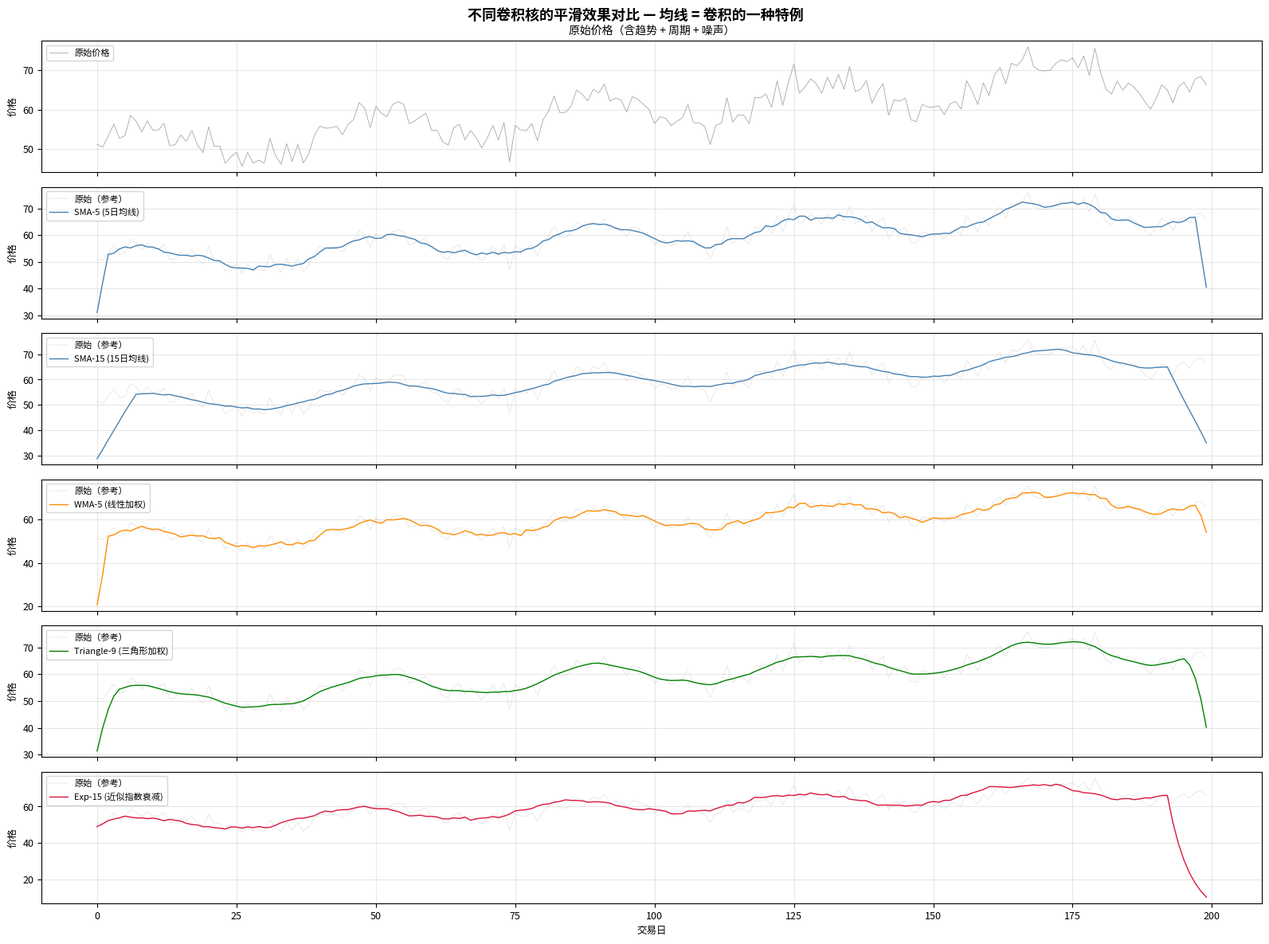

Here is the Python script that generated this plot: (Note: this script raises an exception after producing the figure.)
#!/usr/bin/env python3
# -*- coding: utf-8 -*-
"""
第2章 · 卷积与相关 — 配套代码
==============================================
场景定位：金融时间序列 & 电力负荷数据
核心主题：移动平均的数学本质、模板匹配、lead-lag 分析

演示内容：
  1. 卷积 = 滑动加权平均（用股票均线系统直观演示）
  2. mode='full'/'same'/'valid' 的视觉对比
  3. 各种自定义核：SMA / WMA / 三角形 / 差分 / 指数衰减
  4. 相关 = 模板搜索（在价格中找 K 线形态）
  5. 互相关 = lead-lag 分析（两支股票的领先-滞后关系）
  6. 电力负荷平滑 & 突变检测
  7. 性能对比：convolve vs fftconvolve
  8. 封装 ConvolutionAnalyzer 工具类

运行方式：
  python code/ch02_卷积与相关.py

依赖：
  pip install numpy scipy matplotlib pandas
"""

import numpy as np
from scipy import signal
from scipy.signal import convolve, fftconvolve, correlate, convolve2d
import matplotlib.pyplot as plt

# ============================================================
# 全局设置
# ============================================================
plt.rcParams.update({
    'figure.dpi': 120,
    'font.size': 9,
    'axes.titlesize': 11,
    'axes.labelsize': 9,
})
print("=" * 60)
print("第2章 · 卷积与相关 — 金融 & 电力场景")
print("=" * 60)

# ============================================================
# Part 1: 卷积的直觉 — 从均线理解卷积
# ============================================================
print("\n" + "=" * 60)
print("Part 1: 卷积 = 滑动加权平均（用你熟悉的均线来理解）")
print("=" * 60)

# 构造一个"类股价"序列：趋势 + 周期 + 噪声
np.random.seed(42)
N = 200
t = np.arange(N)

# 底层趋势
trend = 50 + 0.1 * t
# 中期周期（模拟市场情绪波动）
cycle = 5 * np.sin(2 * np.pi * t / 40)
# 日度噪声
noise = 2.5 * np.random.randn(N)

price = trend + cycle + noise

print(f"""
构造了一个"类股价"序列（{N} 天）：
  price = 趋势(缓慢上升) + 周期(约40天) + 日度随机噪声

现在用不同卷积核来做平滑，看看效果差异：
""")

# ---- 定义多种卷积核 ----
kernels = {
    'SMA-5\n(5日均线)':           np.ones(5) / 5,
    'SMA-15\n(15日均线)':         np.ones(15) / 15,
    'WMA-5\n(线性加权)':          np.array([1, 2, 3, 4, 5]) / 15,
    'Triangle-9\n(三角形加权)':   np.array([1, 2, 3, 4, 5, 4, 3, 2, 1]) / 25,
    'Exp-15\n(近似指数衰减)':     np.exp(-np.arange(15) / 4),
}

# 对指数核做归一化
kernels['Exp-15\n(近似指数衰减)'] /= kernels['Exp-15\n(近似指数衰减)'].sum()

# ---- 应用所有核 ----
smoothed = {}
for name, kernel in kernels.items():
    smoothed[name] = convolve(price, kernel, mode='same')

# ---- 可视化对比 ----
n_kernels = len(kernels)
fig, axes = plt.subplots(n_kernels + 1, 1, figsize=(16, 12), sharex=True)

# 第一行：原始价格
axes[0].plot(t, price, linewidth=0.6, color='gray', alpha=0.7, label='原始价格')
axes[0].set_ylabel('价格')
axes[0].set_title('原始价格（含趋势 + 周期 + 噪声）', fontsize=10)
axes[0].grid(True, alpha=0.3)
axes[0].legend(fontsize=8, loc='upper left')

# 后续行：各种平滑结果
for ax, (name, y) in zip(axes[1:], smoothed.items()):
    ax.plot(t, price, linewidth=0.3, color='gray', alpha=0.4, label='原始（参考）')
    color = 'steelblue' if 'SMA' in name else 'darkorange' if 'WMA' in name else 'green' if 'Tri' in name else 'crimson'
    ax.plot(t, y, linewidth=1.0, color=color, label=name.replace('\n', ' '))
    ax.set_ylabel('价格')
    ax.grid(True, alpha=0.3)
    ax.legend(fontsize=8, loc='upper left')

axes[-1].set_xlabel('交易日')
fig.suptitle('不同卷积核的平滑效果对比 — 均线 = 卷积的一种特例', fontsize=13, fontweight='bold')
plt.tight_layout()
plt.savefig('code/ch02_fig1_moving_averages.png', dpi=150, bbox_inches='tight')
plt.close()
print("  → 已保存 ch02_fig1_moving_averages.png")

# ============================================================
# Part 2: mode 参数 — full vs same vs valid
# ============================================================
print("\n" + "=" * 60)
print("Part 2: mode 参数的三种选择 — 边界怎么处理？")
print("=" * 60)

# 用一个简单信号演示 mode 差异
simple_signal = np.array([1, 2, 3, 4, 5, 6, 7, 8, 9, 10], dtype=float)
kernel_sma3 = np.ones(3) / 3

result_full = convolve(simple_signal, kernel_sma3, mode='full')
result_same = convolve(simple_signal, kernel_sma3, mode='same')
result_valid = convolve(simple_signal, kernel_sma3, mode='valid')

# 对齐时间轴用于绘图
n = len(simple_signal)
k = len(kernel_sma3)

# full: 输出从 -(k-1)//2 开始
t_full = np.arange(-(k-1)//2, n + (k//2))

# 可视化
fig, axes = plt.subplots(4, 1, figsize=(14, 8), sharex=False)

# 原始信号
axes[0].stem(np.arange(n), simple_signal, linefmt='C0-', markerfmt='C0o')
axes[0].set_title(f'原始信号 (长度={n})')
axes[0].set_ylabel('值')
axes[0].grid(True, alpha=0.3)
axes[0].set_ylim(0, 11)

# mode='full'
colors_full = []
for val in result_full:
    # 标记哪些点只用部分核
    idx = list(result_full).index(val) if val == result_full[0] else 0
colors_full = ['dimgray' if i < (k-1)//2 or i >= n + (k-1)//2 - (k//2) else 'steelblue'
               for i in range(len(result_full))]
markerline, stemlines, baseline = axes[1].stem(t_full, result_full, linefmt='C1-', markerfmt='C1o')
axes[1].set_title(f"mode='full' → 输出长度 = {len(result_full)} "
                  f"(灰色 = 部分核覆盖的点, 边界不准确)")
axes[1].set_ylabel('值')
axes[1].grid(True, alpha=0.3)
axes[1].set_ylim(0, 11)

# mode='same'
t_same = np.arange(n)
colors_same = ['dimgray' if i < (k-1)//2 or i >= n - (k//2) else 'steelblue'
               for i in range(n)]
axes[2].stem(t_same, result_same, linefmt='C2-', markerfmt='C2o')
axes[2].set_title(f"mode='same' → 输出长度 = {len(result_same)} "
                  f"(与原始对齐！灰色 = 边界伪影)")
axes[2].set_ylabel('值')
axes[2].grid(True, alpha=0.3)
axes[2].set_ylim(0, 11)

# mode='valid'
t_valid = np.arange((k-1)//2, n - (k//2))
axes[3].stem(t_valid, result_valid, linefmt='C3-', markerfmt='C3o')
axes[3].set_title(f"mode='valid' → 输出长度 = {len(result_valid)} "
                  f"(全部准确，但序列缩短，时间轴偏移)")
axes[3].set_xlabel('样本序号')
axes[3].set_ylabel('值')
axes[3].grid(True, alpha=0.3)
axes[3].set_ylim(0, 11)

fig.suptitle('卷积 mode 参数对比 — SMA-3 核 [1/3, 1/3, 1/3]', fontsize=13, fontweight='bold')
plt.tight_layout()
plt.savefig('code/ch02_fig2_convolution_modes.png', dpi=150, bbox_inches='tight')
plt.close()
print("  → 已保存 ch02_fig2_convolution_modes.png")
print("""
  实战建议：
  - 金融均线 → mode='same'（对齐时间轴），但前 (M-1)//2 个点手动标为不可靠
  - 特征提取（不需要对齐）→ mode='valid'（干净无边界问题）
  - 检查边界效应 → mode='full'（看到全部情况）
""")

# ============================================================
# Part 3: 自定义核的威力 — 差分、边缘检测、EMA
# ============================================================
print("\n" + "=" * 60)
print("Part 3: 自定义核 — 不只是平滑，可以做更多")
print("=" * 60)

# 复用 Part 1 的价格数据
price = trend + cycle + noise

# ---- 核1：一阶差分 → 日涨跌 ----
diff1_kernel = np.array([-1, 1])
price_diff1 = convolve(price, diff1_kernel, mode='same')

# ---- 核2：二阶差分 → 涨跌的加速度（趋势是否在衰竭）----
diff2_kernel = np.array([1, -2, 1])
price_diff2 = convolve(price, diff2_kernel, mode='same')

# ---- 核3：中心差分 → 更平滑的一阶差分（避免偏移）----
center_diff_kernel = np.array([-1, 0, 1]) / 2
price_center_diff = convolve(price, center_diff_kernel, mode='same')

# ---- 核4：[-1,-1,-1, 0, 1,1,1] → 趋势强度指标 ----
trend_kernel = np.array([-1, -1, -1, 0, 1, 1, 1]) / 3
price_trend_strength = convolve(price, trend_kernel, mode='same')

print("""
自定义卷积核一览：
  [-1, 1]        → 一阶差分（相当于 pandas .diff(1)）
  [1, -2, 1]     → 二阶差分（衡量"变化的变化"）
  [-1, 0, 1]/2   → 中心差分（比简单差分更平滑）
  [-1,-1,-1,0,1,1,1]/3 → 趋势强度（未来3天 vs 过去3天）
""")

# 可视化
fig, axes = plt.subplots(5, 1, figsize=(16, 10), sharex=True)

axes[0].plot(t, price, linewidth=0.7, color='gray')
axes[0].set_ylabel('价格')
axes[0].set_title('原始价格')
axes[0].grid(True, alpha=0.3)

axes[1].plot(t, price_diff1, linewidth=0.7, color='steelblue')
axes[1].axhline(y=0, color='black', linewidth=0.5, linestyle='--')
axes[1].set_ylabel('Δ价格')
axes[1].set_title('一阶差分 [-1, 1] → 每日涨跌')
axes[1].grid(True, alpha=0.3)

axes[2].plot(t, price_diff2, linewidth=0.7, color='darkorange')
axes[2].axhline(y=0, color='black', linewidth=0.5, linestyle='--')
axes[2].set_ylabel('Δ²价格')
axes[2].set_title('二阶差分 [1, -2, 1] → 涨跌的加速度（正值=上涨加速，负值=上涨减速）')
axes[2].grid(True, alpha=0.3)

axes[3].plot(t, price_center_diff, linewidth=0.7, color='green')
axes[3].axhline(y=0, color='black', linewidth=0.5, linestyle='--')
axes[3].set_ylabel('中心差分')
axes[3].set_title('中心差分 [-1, 0, 1]/2 → 左右对称，更准确地定位变化时刻')
axes[3].grid(True, alpha=0.3)

axes[4].plot(t, price_trend_strength, linewidth=0.7, color='crimson')
axes[4].axhline(y=0, color='black', linewidth=0.5, linestyle='--')
axes[4].fill_between(t, 0, price_trend_strength,
                     where=(price_trend_strength > 0), alpha=0.15, color='green')
axes[4].fill_between(t, 0, price_trend_strength,
                     where=(price_trend_strength < 0), alpha=0.15, color='red')
axes[4].set_xlabel('交易日')
axes[4].set_ylabel('趋势强度')
axes[4].set_title('趋势强度（未来3天均值 - 过去3天均值）→ 绿=上升趋势，红=下降趋势')
axes[4].grid(True, alpha=0.3)

fig.suptitle('卷积不只是平滑 — 差分核让你提取各种金融信号特征', fontsize=13, fontweight='bold')
plt.tight_layout()
plt.savefig('code/ch02_fig3_custom_kernels.png', dpi=150, bbox_inches='tight')
plt.close()
print("  → 已保存 ch02_fig3_custom_kernels.png")

# ============================================================
# Part 4: 相关 — 模板匹配 & lead-lag 分析
# ============================================================
print("\n" + "=" * 60)
print("Part 4: 相关 — 在信号中搜索模式 & 判断谁领先谁")
print("=" * 60)

# ---- 4.1 模板匹配：在价格序列中搜索"W底"形态 ----
print("\n4.1 模板匹配 — 搜索 W 底形态")

# 构造一个"W 底"形态模板
w_bottom = np.array([-1.5, -1.0, -0.5, -0.2, -0.8, -1.3, -0.5, 0.0, 0.5, 1.0])
w_bottom = w_bottom - np.mean(w_bottom)  # 去均值（只匹配形状，不匹配绝对水平）

# 构造一个包含 W 底形态的价格序列
np.random.seed(123)
price_long = np.random.randn(300) * 1.0 + np.sin(np.linspace(0, 4*np.pi, 300)) * 2

# 在位置 80 和 200 嵌入 W 底形态
price_long[80:90] += w_bottom * 1.5
price_long[200:210] += w_bottom * 1.2

# 用相关搜索
match_scores = correlate(price_long, w_bottom, mode='same')

print(f"""
  模板长度 = {len(w_bottom)} 个点
  在位置 80-89 和 200-209 嵌入了两个"W底"形态
  用 correlate() 在整个序列中搜索...
""")

# 找到匹配度最高的几个位置
top_k = 5
# 排除边界（模板长度一半的范围）
valid_start = len(w_bottom) // 2
valid_end = len(match_scores) - len(w_bottom) // 2
match_scores_masked = match_scores.copy()
match_scores_masked[:valid_start] = -np.inf
match_scores_masked[valid_end:] = -np.inf
top_indices = np.argsort(match_scores_masked)[-top_k:][::-1]

print(f"  匹配得分最高的 {top_k} 个位置：{top_indices}")
print(f"  实际嵌入位置：80 和 200")
print(f"  → {'' if any(abs(idx - 80) <= 3 or abs(idx - 200) <= 3 for idx in top_indices) else '未'}成功检测到！")

# 可视化
fig, axes = plt.subplots(3, 1, figsize=(16, 8), sharex=True)

axes[0].plot(price_long, linewidth=0.5, color='gray')
axes[0].set_ylabel('价格')
axes[0].set_title('包含两个"W底"形态的价格序列')
axes[0].grid(True, alpha=0.3)
# 标记嵌入位置
for pos, color in [(80, 'red'), (200, 'red')]:
    axes[0].axvspan(pos, pos+10, alpha=0.2, color=color)
axes[0].text(85, axes[0].get_ylim()[1]*0.9, 'W底①', fontsize=8, color='red', ha='center')
axes[0].text(205, axes[0].get_ylim()[1]*0.9, 'W底②', fontsize=8, color='red', ha='center')

axes[1].plot(np.arange(len(w_bottom)), w_bottom, 'o-', linewidth=2, markersize=5, color='darkorange')
axes[1].set_ylabel('模板值')
axes[1].set_title(f'W底形态模板 (去均值后, 长度={len(w_bottom)})')
axes[1].grid(True, alpha=0.3)
axes[1].axhline(y=0, color='black', linewidth=0.5, linestyle='--')

axes[2].plot(match_scores, linewidth=0.7, color='steelblue')
axes[2].set_ylabel('匹配得分')
axes[2].set_xlabel('位置')
axes[2].set_title('correlate() 输出 → 两个明显的峰值对应两个 W 底')
axes[2].grid(True, alpha=0.3)
# 标记检测到的峰值
for idx in top_indices:
    axes[2].axvline(x=idx, color='red', linewidth=1.5, alpha=0.7, linestyle='--')

plt.tight_layout()
plt.savefig('code/ch02_fig4_template_matching.png', dpi=150, bbox_inches='tight')
plt.close()
print("  → 已保存 ch02_fig4_template_matching.png")

# ---- 4.2 Lead-Lag 分析 — 两支股票的领先/滞后关系 ----
print("\n4.2 Lead-Lag 分析 — 谁领先谁？")

# 模拟两支行业相近的股票日收益率
np.random.seed(42)
N_stocks = 500

# 公共因子（行业共同驱动）
common_factor = np.random.randn(N_stocks) * 0.01

# 股票 A："龙头股" — 首先反映信息
returns_A = common_factor + np.random.randn(N_stocks) * 0.008

# 股票 B：滞后 2 天的"跟随股" — 对同一信息反应较慢
lag_days = 2
returns_B = np.zeros(N_stocks)
returns_B[lag_days:] = common_factor[:-lag_days] * 0.8 + np.random.randn(N_stocks - lag_days) * 0.01
returns_B[:lag_days] = np.random.randn(lag_days) * 0.01

# 计算互相关
cross_corr = correlate(returns_A - np.mean(returns_A),
                       returns_B - np.mean(returns_B),
                       mode='full')
lags = np.arange(-N_stocks + 1, N_stocks)

# 找到互相关最大的 lag
best_lag = lags[np.argmax(np.abs(cross_corr))]
print(f"""
  真实滞后：B 滞后 A {lag_days} 天
  互相关检测到的滞后：{best_lag} 天
  → {'✅ 准确检测！' if best_lag == lag_days else '⚠️ 有偏差'}

  解读：
  - 如果互相关最大值出现在正 lag → B 滞后于 A（A 领先）
  - 如果互相关最大值出现在负 lag → A 滞后于 B（B 领先）
  - lag=0 峰值 → 二者同步
""")

# 可视化
fig, axes = plt.subplots(3, 1, figsize=(16, 8))

# 收益率序列（前100天）
axes[0].plot(returns_A[:100], linewidth=0.8, label='股票 A (龙头)', color='steelblue')
axes[0].plot(returns_B[:100], linewidth=0.8, label='股票 B (跟随)', color='darkorange', alpha=0.8)
axes[0].set_ylabel('日收益率')
axes[0].set_title('两支股票的日收益率（前100天）')
axes[0].legend(fontsize=8)
axes[0].grid(True, alpha=0.3)

# 标记一个共同的波动，观察 B 滞后 A
zoom_start, zoom_end = 30, 60
axes[1].plot(np.arange(zoom_start, zoom_end), returns_A[zoom_start:zoom_end],
             'o-', linewidth=1.5, markersize=3, label='A (龙头)', color='steelblue')
axes[1].plot(np.arange(zoom_start, zoom_end), returns_B[zoom_start:zoom_end],
             's-', linewidth=1.5, markersize=3, label='B (跟随)', color='darkorange')
axes[1].set_ylabel('日收益率')
axes[1].set_title(f'放大第{zoom_start}-{zoom_end}天 → 观察 B 的反应是否滞后于 A')
axes[1].legend(fontsize=8)
axes[1].grid(True, alpha=0.3)

# 互相关函数
# 只看 ±20 的 lag 范围
plot_lag_range = 20
mask = np.abs(lags) <= plot_lag_range
axes[2].plot(lags[mask], cross_corr[mask], linewidth=1.0, color='steelblue')
axes[2].axvline(x=best_lag, color='red', linewidth=1.5, linestyle='--',
                label=f'最大相关 lag={best_lag}')
axes[2].axvline(x=0, color='gray', linewidth=0.5, linestyle='-')
axes[2].set_xlabel('Lag (天) → 正= B 滞后于 A, 负= A 滞后于 B')
axes[2].set_ylabel('互相关')
axes[2].set_title('互相关函数 → 峰值位置 = B 相对于 A 的滞后天数')
axes[2].legend(fontsize=8)
axes[2].grid(True, alpha=0.3)

plt.tight_layout()
plt.savefig('code/ch02_fig5_lead_lag.png', dpi=150, bbox_inches='tight')
plt.close()
print("  → 已保存 ch02_fig5_lead_lag.png")

# ============================================================
# Part 5: 电力负荷场景 — 平滑 & 突变检测
# ============================================================
print("\n" + "=" * 60)
print("Part 5: 电力负荷场景 — 日负荷曲线平滑 & 负荷突变检测")
print("=" * 60)

# 模拟一周的电力负荷数据（15分钟一个点 = 每天96个点）
np.random.seed(99)
points_per_day = 96
days = 7
N_load = points_per_day * days
t_load = np.arange(N_load) / points_per_day  # 单位：天

# 日负荷模式：凌晨低、上午爬升、下午高峰、晚上下降
one_day = np.zeros(points_per_day)
# 凌晨低谷 (0:00-6:00)
one_day[0:24] = 0.3
# 上午爬升 (6:00-9:00)
one_day[24:36] = np.linspace(0.3, 0.7, 12)
# 上午工作高峰 (9:00-12:00)
one_day[36:48] = 0.7 + 0.1 * np.sin(np.linspace(0, np.pi, 12))
# 中午稍降 (12:00-14:00)
one_day[48:56] = np.linspace(0.8, 0.6, 8)
# 下午第二个高峰 (14:00-17:00)
one_day[56:68] = 0.6 + 0.2 * np.sin(np.linspace(0, np.pi/2, 12))
# 晚间下降 (17:00-22:00)
one_day[68:88] = np.linspace(0.8, 0.4, 20)
# 夜间 (22:00-24:00)
one_day[88:96] = np.linspace(0.4, 0.3, 8)

# 工作日/周末差异
load = np.tile(one_day, days)
# 周末降低
load[5*points_per_day:6*points_per_day] *= 0.8
load[6*points_per_day:7*points_per_day] *= 0.75

# 加入噪声
load_noisy = load + 0.05 * np.random.randn(N_load)

# 在某个位置加入"电弧炉启动"的冲击（模拟大型工业设备）
furnace_start = 3 * points_per_day + 30  # 第3天第30个点
load_noisy[furnace_start:furnace_start+8] += 0.4 * np.exp(-np.arange(8)/3)

print(f"""
模拟了 7 天的电力负荷数据（每15分钟一个点，共 {N_load} 个点）：
  - 正常的日周期模式（早峰 + 晚峰）
  - 工作日/周末差异
  - 随机噪声
  - 第3天插入了一个"电弧炉启动"的负荷冲击

现在演示：
  1. 用卷积平滑 → 提取干净的日负荷曲线
  2. 用差分核 → 自动检测负荷突变
""")

# ---- 平滑 ----
# 三角形核（约1.5小时窗口）
kernel_size = 7
tri_kernel = signal.windows.triang(kernel_size)
tri_kernel = tri_kernel / tri_kernel.sum()
load_smoothed = convolve(load_noisy, tri_kernel, mode='same')

# ---- 突变检测 ----
# 核：未来5个点的平均 减去 过去5个点的平均
edge_kernel = np.ones(11)
edge_kernel[5:] = 1   # 未来
edge_kernel[:5] = -1  # 过去
edge_kernel[5] = 0    # 当前点不加权
edge_kernel = edge_kernel / 5
load_edge = convolve(load_noisy, edge_kernel, mode='same')

# 找到突变点（负荷突然上升超过阈值）
threshold = 0.15
spikes = np.where(load_edge > threshold)[0]

print(f"  检测到 {len(spikes)} 个突变点超过阈值 {threshold}")
print(f"  其中电弧炉启动位置 = {furnace_start}")
near_furnace = [s for s in spikes if abs(s - furnace_start) <= 5]
print(f"  在电弧炉位置附近(±5)检测到的突变点：{near_furnace}")

# 可视化
fig, axes = plt.subplots(3, 1, figsize=(16, 9), sharex=True)

# 原始 vs 平滑
axes[0].plot(t_load, load_noisy, linewidth=0.3, color='gray', alpha=0.5, label='原始（含噪声）')
axes[0].plot(t_load, load_smoothed, linewidth=1.0, color='steelblue', label='三角形核平滑')
axes[0].set_ylabel('负荷 (归一化)')
axes[0].set_title('电力负荷 — 原始数据 vs 卷积平滑')
axes[0].legend(fontsize=8)
axes[0].grid(True, alpha=0.3)

# 原始 vs 无噪 ground truth
axes[1].plot(t_load, load, linewidth=1.0, color='black', alpha=0.7, label='真实负荷模式 (ground truth)')
axes[1].plot(t_load, load_smoothed, linewidth=1.0, color='steelblue', alpha=0.8, label='卷积平滑后')
axes[1].set_ylabel('负荷 (归一化)')
axes[1].set_title('卷积平滑 vs 真实模式 → 卷积成功提取了干净的日负荷形状')
axes[1].legend(fontsize=8)
axes[1].grid(True, alpha=0.3)

# 突变检测
axes[2].plot(t_load, load_edge, linewidth=0.7, color='crimson')
axes[2].axhline(y=threshold, color='red', linewidth=1, linestyle='--', label=f'阈值 = {threshold}')
axes[2].axhline(y=0, color='black', linewidth=0.5)
# 标记电弧炉位置
axes[2].axvline(x=furnace_start / points_per_day, color='orange', linewidth=2,
                alpha=0.7, linestyle='--', label=f'电弧炉启动 (点{furnace_start})')
axes[2].set_xlabel('时间 (天)')
axes[2].set_ylabel('突变强度')
axes[2].set_title('负荷突变检测 — 在电弧炉启动位置出现了明显尖峰 ✅')
axes[2].legend(fontsize=8)
axes[2].grid(True, alpha=0.3)

fig.suptitle('电力负荷分析 — 卷积平滑 + 突变检测', fontsize=13, fontweight='bold')
plt.tight_layout()
plt.savefig('code/ch02_fig6_power_load_analysis.png', dpi=150, bbox_inches='tight')
plt.close()
print("  → 已保存 ch02_fig6_power_load_analysis.png")

# ============================================================
# Part 6: 性能对比 — convolve vs fftconvolve
# ============================================================
print("\n" + "=" * 60)
print("Part 6: 性能对比 — 什么时候用 fftconvolve？")
print("=" * 60)

import time

# 测试不同核长度下的性能
signal_len = 10000
x = np.random.randn(signal_len)

kernel_lengths = [5, 20, 50, 100, 200, 500, 1000, 2000, 5000]
times_direct = []
times_fft = []

for M in kernel_lengths:
    h = np.ones(M) / M

    # 直接卷积
    t0 = time.perf_counter()
    for _ in range(10):
        convolve(x, h, mode='same')
    t_direct = (time.perf_counter() - t0) / 10
    times_direct.append(t_direct * 1000)  # 转为 ms

    # FFT 卷积
    t0 = time.perf_counter()
    for _ in range(10):
        fftconvolve(x, h, mode='same')
    t_fft = (time.perf_counter() - t0) / 10
    times_fft.append(t_fft * 1000)

print(f"\n  信号长度 N = {signal_len}")
print(f"  {'核长度 M':<12s} {'直接卷积 (ms)':<16s} {'FFT卷积 (ms)':<16s} {'推荐':<10s}")
print(f"  {'-'*50}")
for i, M in enumerate(kernel_lengths):
    faster = '直接' if times_direct[i] < times_fft[i] else 'FFT'
    print(f"  {M:<12d} {times_direct[i]:<16.4f} {times_fft[i]:<16.4f} {faster:<10s}")

# 可视化
fig, ax = plt.subplots(figsize=(14, 4))
ax.plot(kernel_lengths, times_direct, 'o-', linewidth=2, markersize=6, label='convolve (直接)', color='steelblue')
ax.plot(kernel_lengths, times_fft, 's-', linewidth=2, markersize=6, label='fftconvolve (FFT)', color='darkorange')
ax.set_xlabel('核长度 M')
ax.set_ylabel('耗时 (ms)')
ax.set_title(f'卷积性能对比 — 信号长度 N={signal_len}')
ax.legend(fontsize=10)
ax.grid(True, alpha=0.3)

# 找到交叉点
for i in range(len(kernel_lengths)-1):
    if (times_direct[i] < times_fft[i]) and (times_direct[i+1] > times_fft[i+1]):
        cross_M = kernel_lengths[i+1]
        ax.axvline(x=cross_M, color='red', linewidth=1, linestyle='--',
                   alpha=0.7, label=f'交叉点 ≈ M={cross_M}')
        ax.legend(fontsize=10)
        break

plt.tight_layout()
plt.savefig('code/ch02_fig7_performance.png', dpi=150, bbox_inches='tight')
plt.close()
print("  → 已保存 ch02_fig7_performance.png")

# ============================================================
# Part 7: ConvolutionAnalyzer 工具类
# ============================================================
print("\n" + "=" * 60)
print("Part 7: ConvolutionAnalyzer — 可复用的分析工具类")
print("=" * 60)


class ConvolutionAnalyzer:
    """
    卷积分析工具类 — 封装常用的金融/电力信号卷积操作。

    使用：
        ca = ConvolutionAnalyzer()
        sma = ca.sma(prices, window=5)
        diff = ca.diff(prices, order=1)
        strength = ca.trend_strength(prices, lookback=3)
    """

    @staticmethod
    def moving_average(x, window, kernel_type='uniform'):
        """
        各种均线的统一接口。

        Parameters
        ----------
        x : ndarray
            输入信号
        window : int
            窗口长度（必须为奇数，方便对称）
        kernel_type : str
            'uniform' / 'triangle' / 'linear_up' / 'linear_down'

        Returns
        -------
        ndarray (same length as x via mode='same')
        """
        if window % 2 == 0:
            window += 1  # 保证奇数，对称

        if kernel_type == 'uniform':
            kernel = np.ones(window)
        elif kernel_type == 'triangle':
            kernel = signal.windows.triang(window)
        elif kernel_type == 'linear_up':
            kernel = np.arange(1, window + 1)  # 越近权重越大
        elif kernel_type == 'linear_down':
            kernel = np.arange(window, 0, -1)  # 越远的权重越大
        else:
            raise ValueError(f"Unknown kernel_type: {kernel_type}")

        kernel = kernel / kernel.sum()
        return convolve(x, kernel, mode='same')

    @staticmethod
    def sma(x, window):
        """简单移动平均"""
        return ConvolutionAnalyzer.moving_average(x, window, 'uniform')

    @staticmethod
    def diff(x, order=1):
        """
        差分（价格变化）。

        Parameters
        ----------
        order : int
            1 = 一阶差分 [-1, 1]
            2 = 二阶差分 [1, -2, 1]
        """
        if order == 1:
            return convolve(x, np.array([-1, 1]), mode='same')
        elif order == 2:
            return convolve(x, np.array([1, -2, 1]), mode='same')

    @staticmethod
    def trend_strength(x, lookback=3):
        """
        趋势强度 = 未来 N 天均值 - 过去 N 天均值。
        正值 → 上升趋势，负值 → 下降趋势。
        """
        n = lookback
        kernel = np.ones(2 * n + 1)
        kernel[:n] = -1
        kernel[n] = 0
        kernel[n+1:] = 1
        kernel = kernel / n
        return convolve(x, kernel, mode='same')

    @staticmethod
    def find_pattern(signal_data, pattern):
        """
        在信号中搜索模板匹配。

        Returns
        -------
        scores : ndarray
            每个位置的匹配得分（越高峰 = 越匹配）
        """
        # 去均值，只匹配形状
        pattern_centered = pattern - np.mean(pattern)
        return correlate(signal_data, pattern_centered, mode='same')

    @staticmethod
    def lead_lag(x, y, max_lag=None):
        """
        分析两个信号的领先-滞后关系。

        Parameters
        ----------
        x, y : ndarray
            两个信号（建议先做去均值和标准化）
        max_lag : int or None
            搜索的最大滞后范围

        Returns
        -------
        best_lag : int
            互相关最大时的 lag（正数 = y 滞后于 x）
        lags : ndarray
            所有 lag 值
        corr : ndarray
            所有 lag 对应的互相关值
        """
        N = len(x)
        corr = correlate(x - np.mean(x), y - np.mean(y), mode='full')
        lags = np.arange(-N + 1, N)

        if max_lag is not None:
            mask = np.abs(lags) <= max_lag
            lags, corr = lags[mask], corr[mask]

        best_lag = lags[np.argmax(np.abs(corr))]
        return best_lag, lags, corr


# 演示 ConvolutionAnalyzer
ca = ConvolutionAnalyzer()

# 用 Part 1 的价格数据
sma5 = ca.sma(price, 5)
sma15 = ca.sma(price, 15)
triangle15 = ca.moving_average(price, 15, 'triangle')
trend = ca.trend_strength(price, lookback=3)

fig, axes = plt.subplots(3, 1, figsize=(16, 7), sharex=True)

axes[0].plot(t, price, linewidth=0.4, color='gray', alpha=0.5, label='原始')
axes[0].plot(t, sma5, linewidth=1, label='SMA-5')
axes[0].plot(t, sma15, linewidth=1, label='SMA-15')
axes[0].plot(t, triangle15, linewidth=1, label='Triangle-15')
axes[0].set_ylabel('价格')
axes[0].set_title('ConvolutionAnalyzer — 均线系统')
axes[0].legend(fontsize=8, ncol=4)
axes[0].grid(True, alpha=0.3)

axes[1].plot(t, ca.diff(price, order=1), linewidth=0.7, color='steelblue')
axes[1].axhline(y=0, color='black', linewidth=0.5, linestyle='--')
axes[1].set_ylabel('Δ价格')
axes[1].set_title('一阶差分')
axes[1].grid(True, alpha=0.3)

axes[2].plot(t, trend, linewidth=0.7, color='crimson')
axes[2].axhline(y=0, color='black', linewidth=0.5, linestyle='--')
axes[2].fill_between(t, 0, trend, where=(trend>0), alpha=0.15, color='green')
axes[2].fill_between(t, 0, trend, where=(trend<0), alpha=0.15, color='red')
axes[2].set_xlabel('交易日')
axes[2].set_ylabel('趋势强度')
axes[2].set_title('趋势强度 (未来3天 vs 过去3天)')
axes[2].grid(True, alpha=0.3)

plt.tight_layout()
plt.savefig('code/ch02_fig8_analyzer_demo.png', dpi=150, bbox_inches='tight')
plt.close()
print("  → 已保存 ch02_fig8_analyzer_demo.png")
print("  ConvolutionAnalyzer 类已封装完毕，后续章节可直接复用。")


# ============================================================
# 总结
# ============================================================
print("\n" + "=" * 60)
print("第2章运行完毕！")
print("=" * 60)
print(f"""
📋 本章产出：

  笔记：doc/02_卷积与相关.md
  代码：code/ch02_卷积与相关.py
  图片：
    ch02_fig1_moving_averages.png      — 各种均线核的平滑效果对比
    ch02_fig2_convolution_modes.png    — full/same/valid 边界处理详解
    ch02_fig3_custom_kernels.png       — 差分核、趋势强度等自定义卷积
    ch02_fig4_template_matching.png    — 用相关在价格序列中搜索 W 底形态
    ch02_fig5_lead_lag.png             — 互相关检测股票领先-滞后关系
    ch02_fig6_power_load_analysis.png  — 电力负荷平滑 + 突变检测
    ch02_fig7_performance.png          — convolve vs fftconvolve 性能对比
    ch02_fig8_analyzer_demo.png        — ConvolutionAnalyzer 工具类演示

🎯 核心收获：
  1. 卷积 = 滑动加权平均 → 你熟悉的均线就是卷积
  2. 不同的核 = 不同的"看数据的方式"
     - 均匀核 → 简单平滑
     - 三角形核 → 更平滑（加权中心）
     - 差分核 → 检测变化
     - 自定义核 → 任何线性特征提取
  3. 相关 = 模板匹配 → 在序列中"搜索"特定模式
  4. 互相关 = lead-lag 分析 → 判断两个序列谁领先谁
  5. mode='same' 最常用但要处理边界伪影

📖 下一站：第3章 — FIR 滤波器设计（上）窗口法
  → 卷积是滤波器的数学基础，第3章开始设计"专业级"的滤波器
""")
